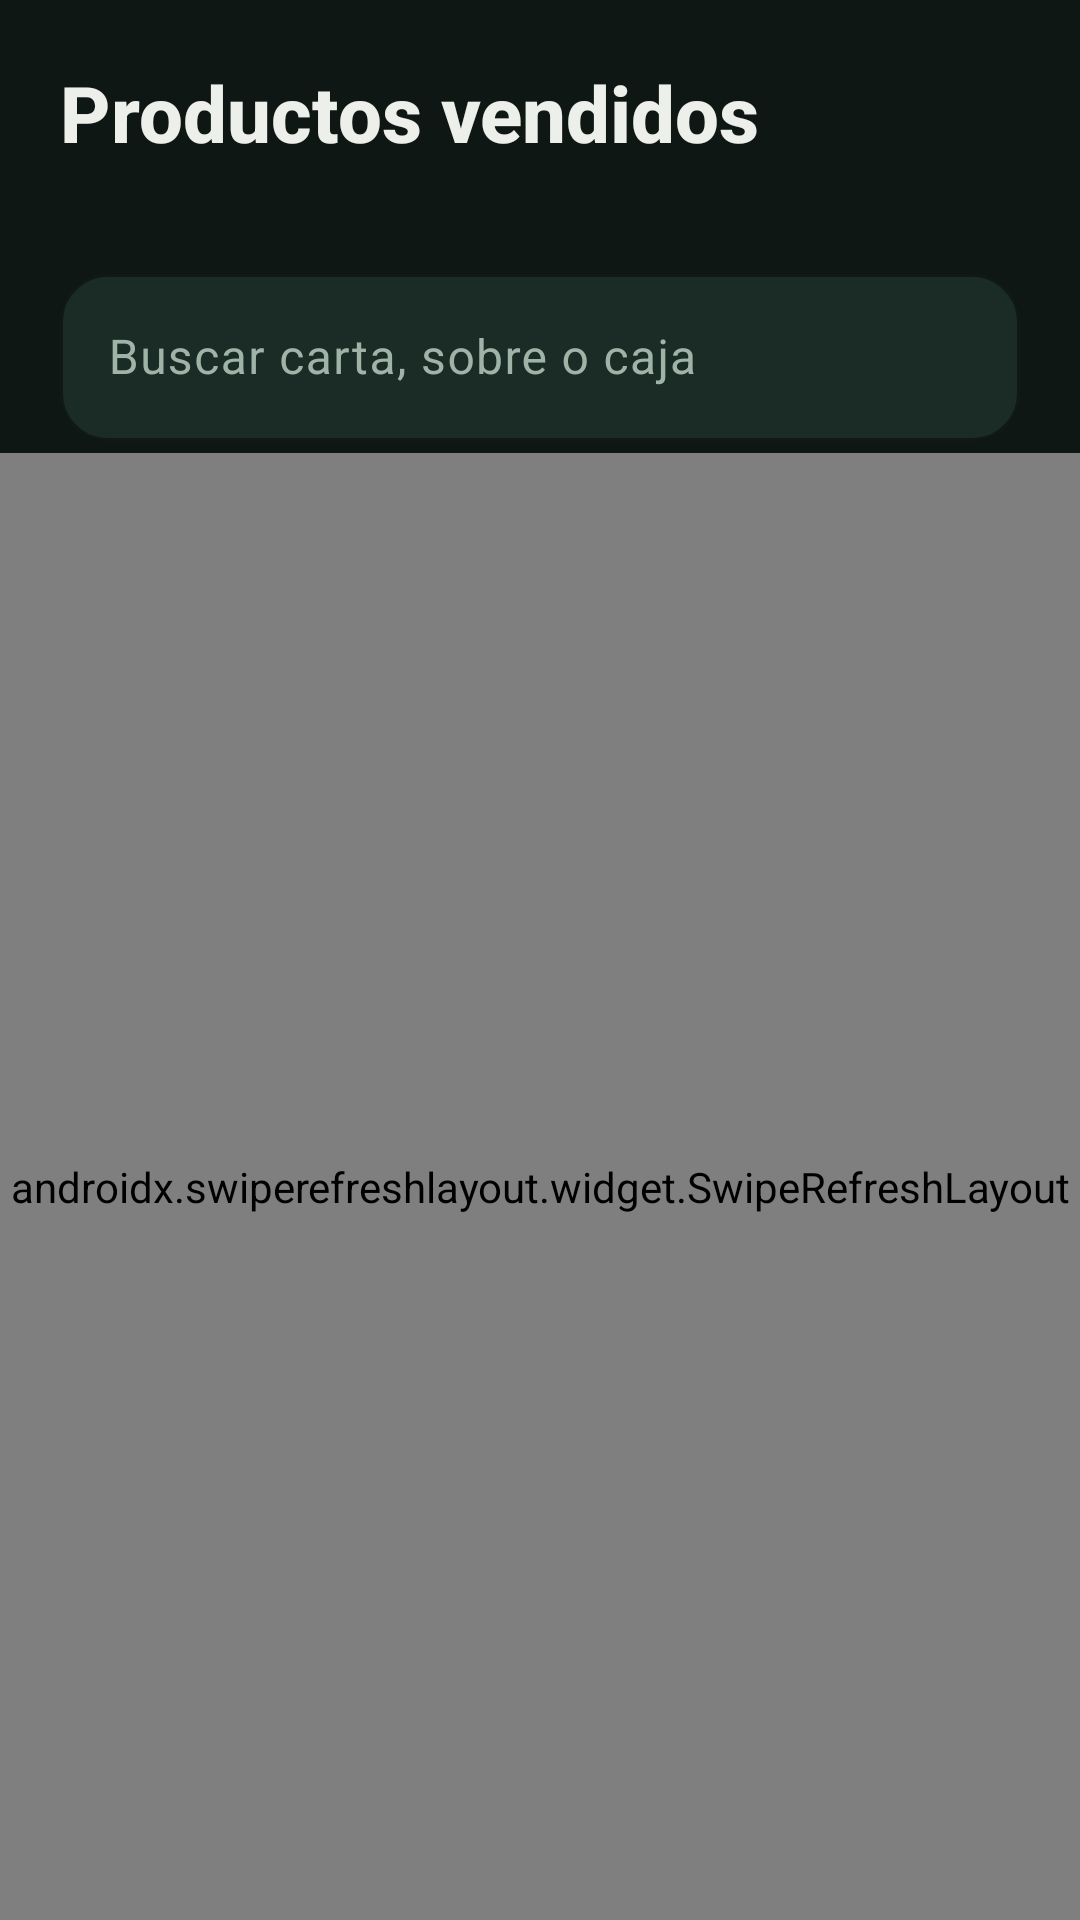

Android layout source for this screen:
<!-- AndroidManifest.xml: application theme Theme.MonkeyStore -->
<!-- res/layout/fragment_listado.xml -->
<?xml version="1.0" encoding="utf-8"?>
<LinearLayout xmlns:android="http://schemas.android.com/apk/res/android"
    xmlns:app="http://schemas.android.com/apk/res-auto"
    android:layout_width="match_parent"
    android:layout_height="match_parent"
    android:background="@color/fondo"
    android:orientation="vertical">

    <LinearLayout
        android:layout_width="match_parent"
        android:layout_height="wrap_content"
        android:orientation="vertical"
        android:paddingStart="@dimen/margen_pantalla"
        android:paddingTop="@dimen/margen_pantalla"
        android:paddingEnd="@dimen/margen_pantalla">

        <TextView
            style="@style/TextoTitulo"
            android:layout_width="match_parent"
            android:layout_height="wrap_content"
            android:text="@string/titulo_listado" />

        <TextView
            android:id="@+id/tvConteo"
            style="@style/TextoSecundario"
            android:layout_width="match_parent"
            android:layout_height="wrap_content" />

        <TextView
            android:id="@+id/tvBanner"
            android:layout_width="match_parent"
            android:layout_height="wrap_content"
            android:layout_marginTop="@dimen/espacio"
            android:background="@drawable/bg_banner"
            android:drawablePadding="@dimen/espacio_chico"
            android:gravity="center_vertical"
            android:padding="@dimen/espacio"
            android:textColor="@color/texto_banner"
            android:textSize="@dimen/texto_pequeno"
            android:visibility="gone"
            app:drawableStartCompat="@drawable/ic_sin_conexion"
            app:drawableTint="@color/texto_banner" />

        <com.google.android.material.textfield.TextInputLayout
            android:layout_width="match_parent"
            android:layout_height="wrap_content"
            android:layout_marginTop="@dimen/espacio"
            android:hint="@string/hint_buscar"
            app:endIconMode="clear_text"
            app:startIconDrawable="@drawable/ic_buscar">

            <com.google.android.material.textfield.TextInputEditText
                android:id="@+id/etBuscar"
                android:layout_width="match_parent"
                android:layout_height="wrap_content"
                android:imeOptions="actionSearch"
                android:importantForAutofill="no"
                android:inputType="text"
                android:minHeight="@dimen/alto_minimo_toque" />
        </com.google.android.material.textfield.TextInputLayout>
    </LinearLayout>

    <HorizontalScrollView
        android:layout_width="match_parent"
        android:layout_height="wrap_content"
        android:clipToPadding="false"
        android:contentDescription="@string/etiqueta_franquicia"
        android:paddingStart="@dimen/margen_pantalla"
        android:paddingEnd="@dimen/margen_pantalla"
        android:scrollbars="none">

        <com.google.android.material.chip.ChipGroup
            android:id="@+id/chipsFranquicia"
            android:layout_width="wrap_content"
            android:layout_height="wrap_content"
            app:selectionRequired="true"
            app:singleLine="true"
            app:singleSelection="true" />
    </HorizontalScrollView>

    <com.google.android.material.progressindicator.LinearProgressIndicator
        android:id="@+id/progreso"
        android:layout_width="match_parent"
        android:layout_height="wrap_content"
        android:indeterminate="true"
        android:visibility="invisible"
        app:indicatorColor="@color/dorado"
        app:trackColor="@color/fondo" />

    <FrameLayout
        android:layout_width="match_parent"
        android:layout_height="0dp"
        android:layout_weight="1">

        <androidx.swiperefreshlayout.widget.SwipeRefreshLayout
            android:id="@+id/swipe"
            android:layout_width="match_parent"
            android:layout_height="match_parent">

            <androidx.recyclerview.widget.RecyclerView
                android:id="@+id/rvCompras"
                android:layout_width="match_parent"
                android:layout_height="match_parent"
                android:clipToPadding="false"
                android:paddingStart="@dimen/espacio"
                android:paddingEnd="@dimen/espacio"
                android:paddingBottom="@dimen/espacio" />
        </androidx.swiperefreshlayout.widget.SwipeRefreshLayout>

        <TextView
            android:id="@+id/tvVacio"
            style="@style/TextoSecundario"
            android:layout_width="match_parent"
            android:layout_height="wrap_content"
            android:layout_gravity="center"
            android:drawablePadding="@dimen/espacio"
            android:gravity="center"
            android:padding="@dimen/margen_pantalla"
            android:visibility="gone"
            app:drawableTopCompat="@drawable/ic_carta"
            app:drawableTint="@color/texto_tenue" />
    </FrameLayout>
</LinearLayout>
<!-- resources referenced by this layout -->
<resources>
  <color name="dorado">#D9B465</color>
  <color name="fondo">#0E1714</color>
  <color name="texto_banner">#F2B544</color>
  <color name="texto_tenue">#6E8378</color>
  <dimen name="alto_minimo_toque">48dp</dimen>
  <dimen name="espacio">12dp</dimen>
  <dimen name="espacio_chico">6dp</dimen>
  <dimen name="margen_pantalla">20dp</dimen>
  <dimen name="texto_pequeno">14sp</dimen>
  <!-- drawable bg_banner (drawable) -->
  <?xml version="1.0" encoding="utf-8"?>
  <shape xmlns:android="http://schemas.android.com/apk/res/android" android:shape="rectangle">
      <corners android:radius="14dp" />
      <solid android:color="@color/fondo_banner" />
  </shape>
  <!-- drawable ic_carta (drawable) -->
  <?xml version="1.0" encoding="utf-8"?>
  <vector xmlns:android="http://schemas.android.com/apk/res/android"
      android:width="24dp" android:height="24dp"
      android:viewportWidth="24" android:viewportHeight="24"
      android:tint="?attr/colorControlNormal">
      <path android:fillColor="@android:color/white" android:pathData="M14,2H6C4.9,2 4,2.9 4,4v16c0,1.1 0.9,2 2,2h12c1.1,0 2,-0.9 2,-2V8l-6,-6zM12,17.5l-1.2,-2.6L8.2,13.7l2.6,-1.2L12,9.9l1.2,2.6 2.6,1.2 -2.6,1.2L12,17.5z" />
  </vector>
  <string name="etiqueta_franquicia">Franquicia</string>
  <string name="hint_buscar">Buscar carta, sobre o caja</string>
  <string name="titulo_listado">Productos vendidos</string>
  <style name="TextoSecundario">
          <item name="android:textSize">@dimen/texto_pequeno</item>
          <item name="android:textColor">@color/texto_secundario</item>
      </style>
  <style name="TextoTitulo">
          <item name="android:textSize">@dimen/texto_titulo</item>
          <item name="android:textStyle">bold</item>
          <item name="android:textColor">@color/texto</item>
          <item name="android:fontFamily">sans-serif-medium</item>
      </style>
  <color name="fondo_banner">#33F2B544</color>
  <color name="texto_secundario">#9FB3A8</color>
  <dimen name="texto_titulo">26sp</dimen>
  <color name="texto">#EDEFEA</color>
  <color name="sobre_dorado">#1A1405</color>
  <color name="dorado_oscuro">#A9853A</color>
  <color name="estado_verde">#3DDC97</color>
  <color name="tarjeta_alta">#223630</color>
  <color name="superficie">#15221D</color>
  <color name="borde">#2A3D35</color>
  <color name="estado_rojo">#F2716B</color>
  <style name="Tarjeta" parent="Widget.Material3.CardView.Filled">
          <item name="cardBackgroundColor">@color/tarjeta</item>
          <item name="cardCornerRadius">@dimen/radio_tarjeta</item>
          <item name="strokeColor">@color/borde</item>
          <item name="strokeWidth">@dimen/borde_tarjeta</item>
          <item name="cardElevation">0dp</item>
      </style>
  <style name="Campo" parent="Widget.Material3.TextInputLayout.OutlinedBox">
          <item name="boxCornerRadiusTopStart">@dimen/radio_boton</item>
          <item name="boxCornerRadiusTopEnd">@dimen/radio_boton</item>
          <item name="boxCornerRadiusBottomStart">@dimen/radio_boton</item>
          <item name="boxCornerRadiusBottomEnd">@dimen/radio_boton</item>
          <item name="boxStrokeColor">@color/dorado</item>
          <item name="boxBackgroundColor">@color/tarjeta</item>
          <item name="startIconTint">@color/texto_secundario</item>
          <item name="endIconTint">@color/texto_secundario</item>
          <item name="hintTextColor">@color/dorado</item>
      </style>
  <color name="tarjeta">#1B2B25</color>
  <dimen name="radio_tarjeta">20dp</dimen>
  <dimen name="borde_tarjeta">1dp</dimen>
  <dimen name="radio_boton">16dp</dimen>
</resources>
